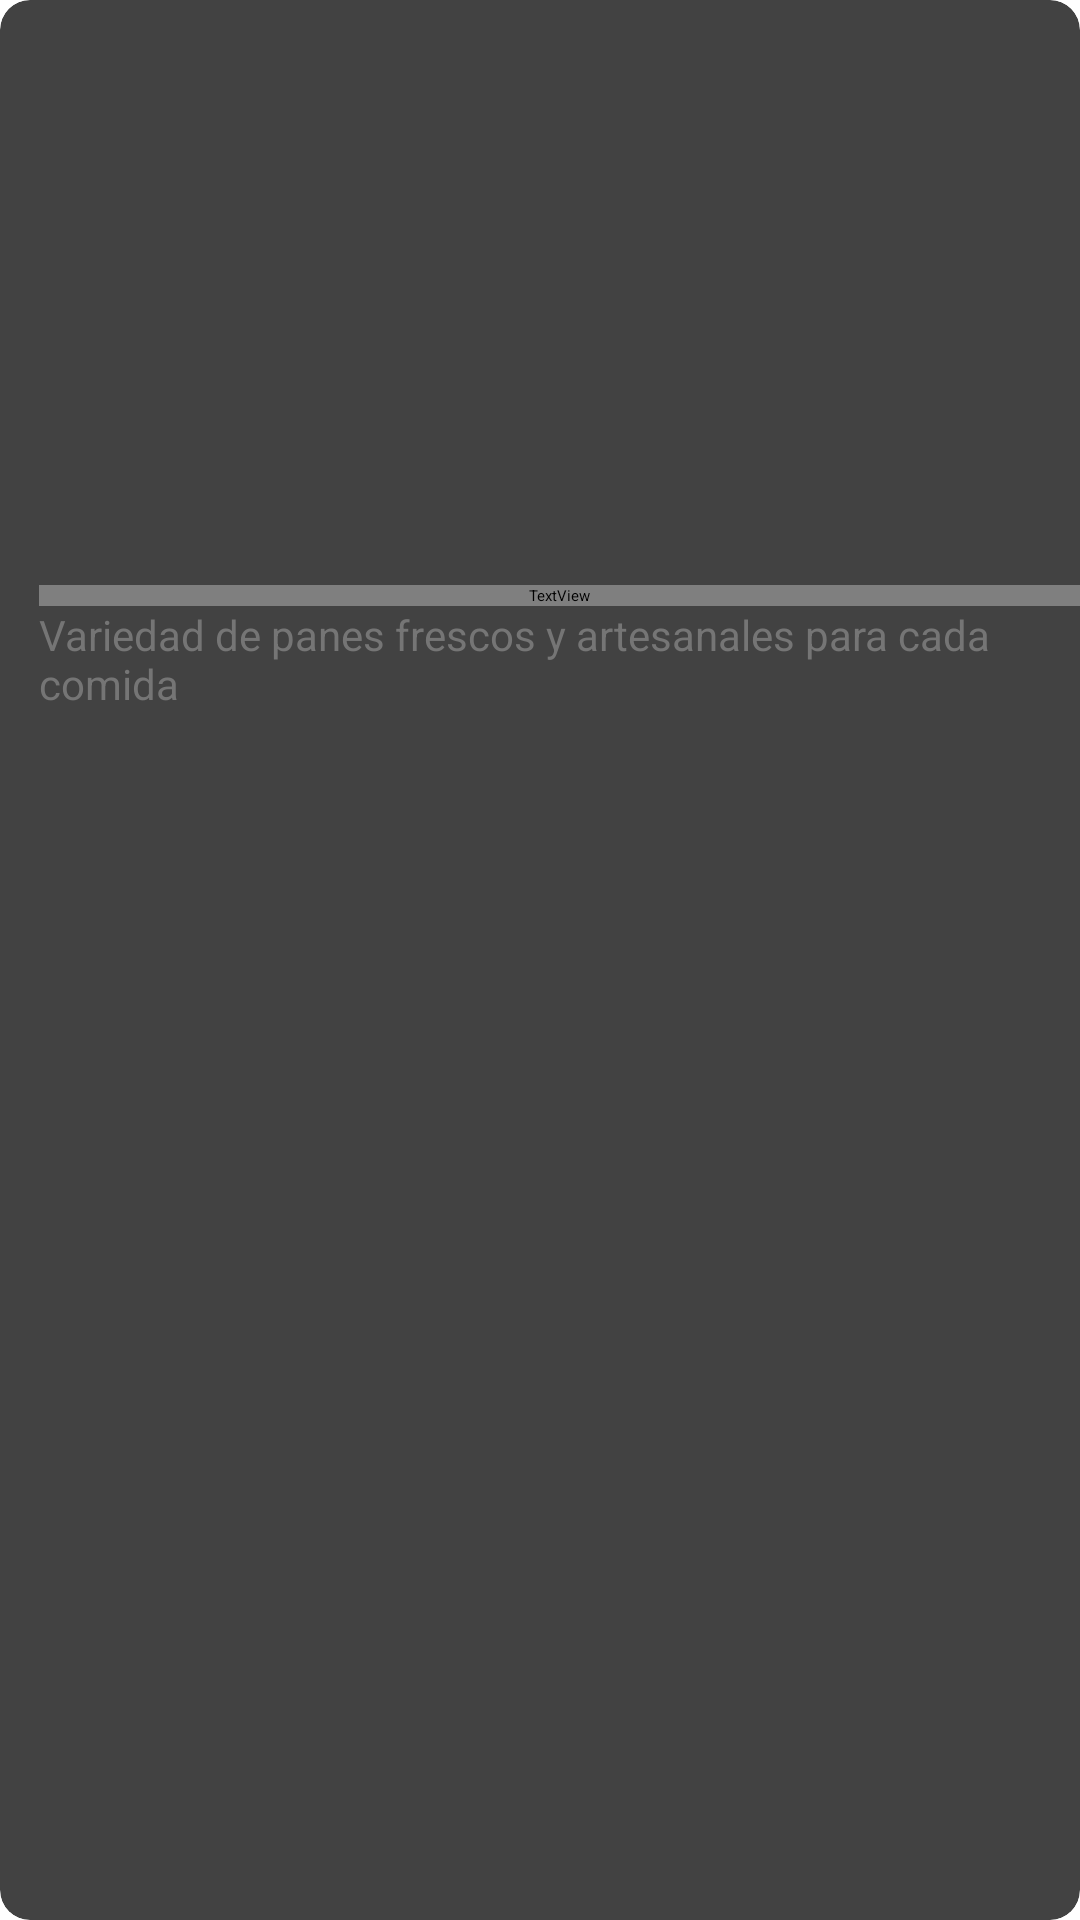

Write the Android layout XML for this screen, with the resource values it uses.
<!-- AndroidManifest.xml: application theme Theme.CrudSQLite -->
<!-- res/layout/client_category_list_item.xml -->
<?xml version="1.0" encoding="utf-8"?>
<androidx.cardview.widget.CardView
    xmlns:android="http://schemas.android.com/apk/res/android"
    xmlns:app="http://schemas.android.com/apk/res-auto"
    xmlns:tools="http://schemas.android.com/tools"
    android:id="@+id/category_client_card"
    android:layout_width="325.7dp"
    android:layout_height="wrap_content"
    app:cardCornerRadius="10dp"
    app:cardElevation="10dp"
    android:layout_marginStart="43dp"
    app:layout_constraintEnd_toEndOf="parent"
    app:layout_constraintStart_toStartOf="parent"
    app:layout_constraintTop_toTopOf="parent"
    tools:ignore="TextSizeCheck">

        <LinearLayout
            android:layout_width="match_parent"
            android:layout_height="wrap_content"
            android:orientation="vertical">

            <ImageView
                android:id="@+id/category_client_image"
                android:layout_width="400dp"
                android:layout_height="185dp"
                android:scaleType="centerCrop"
                android:src="@drawable/pan" />

            <TextView
                android:id="@+id/category_client_name"
                android:layout_width="match_parent"
                android:layout_height="wrap_content"
                android:layout_marginStart="13dp"
                android:layout_marginTop="10dp"
                android:fontFamily="@font/poppins_medium"
                android:text="Panaderia"
                android:textColor="#45373D"
                android:textSize="16sp"
                android:textStyle="bold" />

            <TextView
                android:id="@+id/category_client_description"
                android:layout_width="match_parent"
                android:layout_height="wrap_content"
                android:layout_marginStart="13dp"
                android:layout_marginBottom="14dp"
                android:ellipsize="end"
                android:text="Variedad de panes frescos y artesanales para cada comida"
                android:textColor="#757575"
                android:textSize="14sp" />

        </LinearLayout>

    </androidx.cardview.widget.CardView>
<!-- resources referenced by this layout -->
<resources>

</resources>
